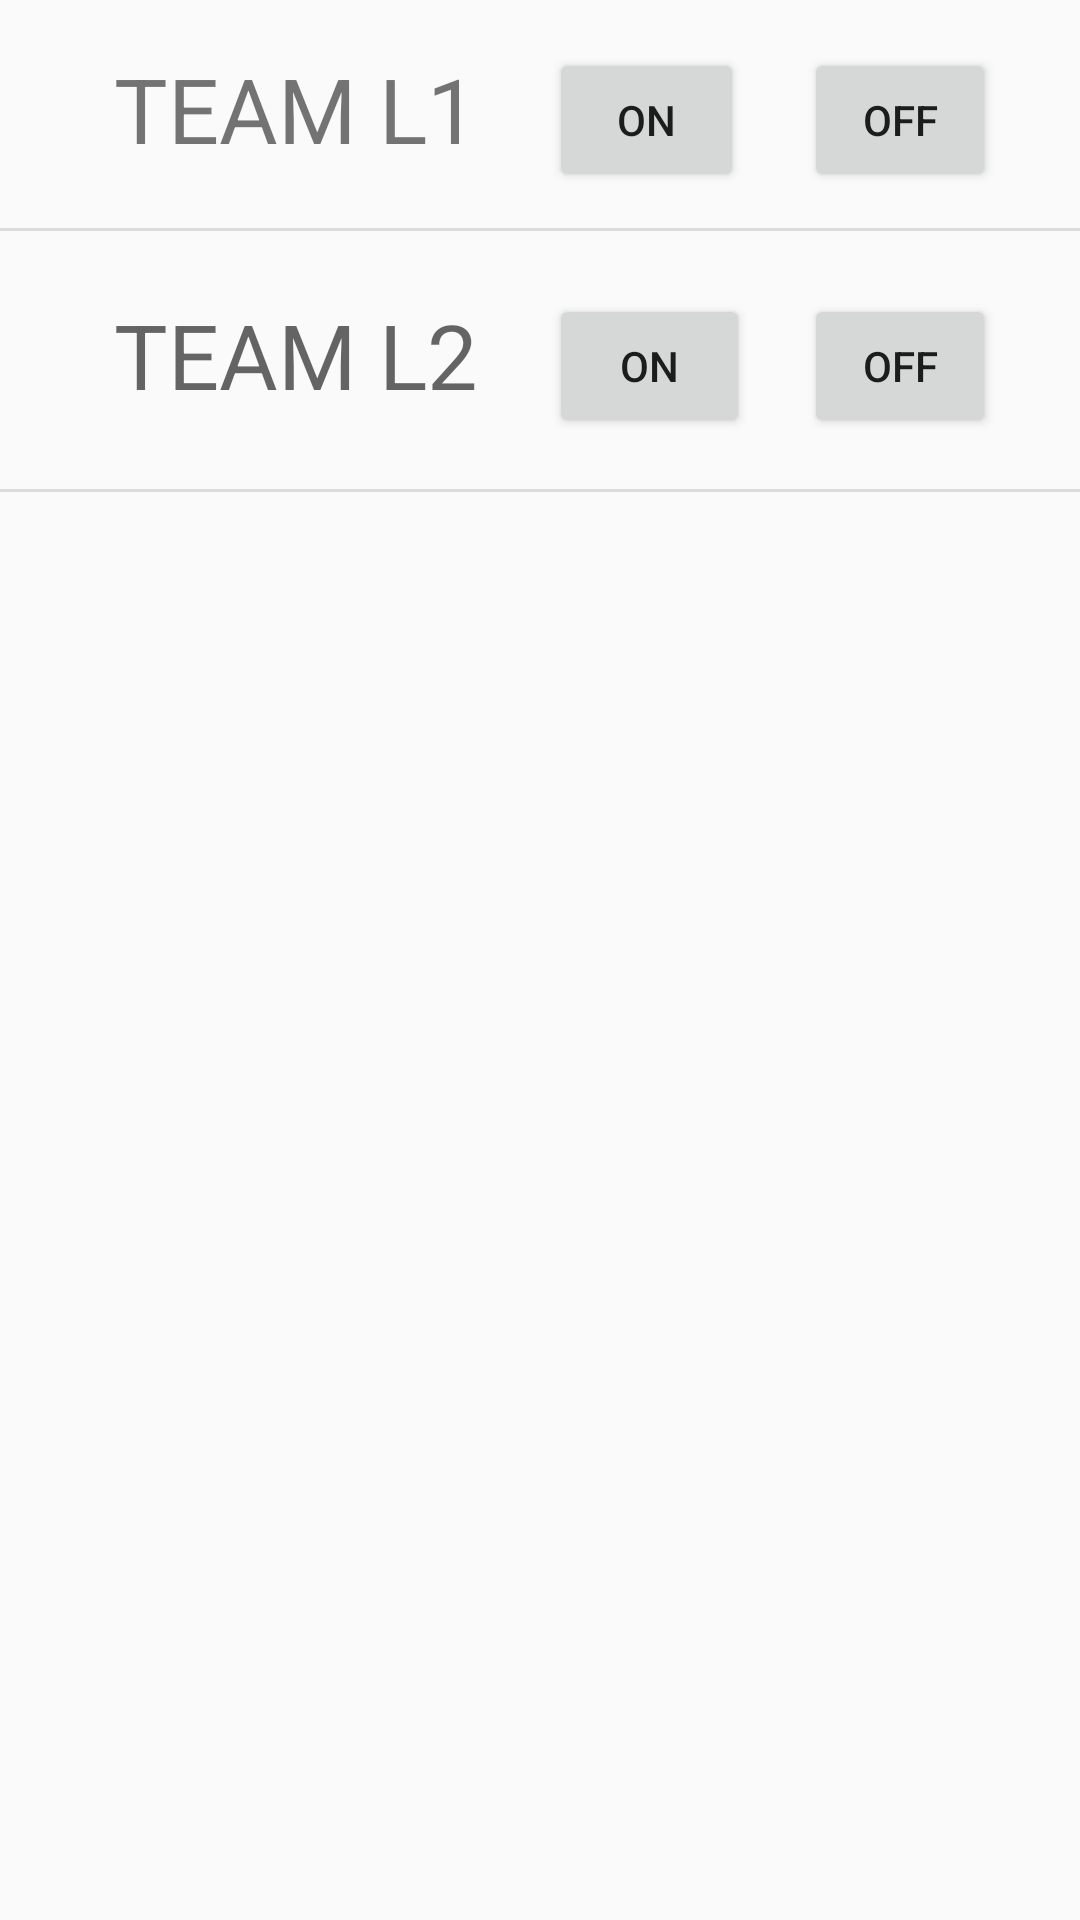

Produce the Android XML layout that renders to this screen, including the resource entries it uses.
<!-- AndroidManifest.xml: application theme Theme.AppCompat.DayNight.DarkActionBar -->
<!-- res/layout/lampadas.xml -->
<?xml version="1.0" encoding="utf-8"?>
<RelativeLayout xmlns:android="http://schemas.android.com/apk/res/android"
    xmlns:app="http://schemas.android.com/apk/res-auto"
    xmlns:tools="http://schemas.android.com/tools"
    android:layout_width="match_parent" android:layout_height="match_parent">

    <Button
        android:id="@+id/on1"
        android:layout_width="65dp"
        android:layout_height="wrap_content"
        android:layout_alignParentEnd="true"
        android:layout_alignTop="@+id/textView"
        android:layout_marginEnd="112dp"
        android:text="@string/on" />

    <Button
        android:id="@+id/off1"
        android:layout_width="64dp"
        android:layout_height="wrap_content"
        android:layout_alignParentEnd="true"
        android:layout_alignTop="@+id/on1"
        android:layout_marginEnd="28dp"
        android:text="@string/off" />

    <Button
        android:id="@+id/on2"
        android:layout_width="67dp"
        android:layout_height="wrap_content"
        android:layout_alignStart="@+id/on1"
        android:layout_alignTop="@+id/textView2"
        android:text="ON" />

    <Button
        android:id="@+id/off2"
        android:layout_width="64dp"
        android:layout_height="wrap_content"
        android:layout_alignStart="@+id/off1"
        android:layout_alignTop="@+id/on2"
        android:text="OFF" />

    <View
        android:id="@+id/divider"
        android:layout_width="match_parent"
        android:layout_height="1dp"
        android:layout_alignParentStart="true"
        android:layout_alignParentTop="true"
        android:layout_marginTop="76dp"
        android:background="?android:attr/listDivider" />

    <TextView
        android:id="@+id/textView"
        android:layout_width="138dp"
        android:layout_height="48dp"
        android:layout_alignParentStart="true"
        android:layout_alignParentTop="true"
        android:layout_marginStart="38dp"
        android:layout_marginTop="16dp"
        android:text="TEAM L1"
        android:textSize="30sp" />

    <TextView
        android:id="@+id/textView2"
        android:layout_width="140dp"
        android:layout_height="52dp"
        android:layout_alignParentTop="true"
        android:layout_alignStart="@+id/textView"
        android:layout_marginTop="98dp"
        android:text="TEAM L2"
        android:textAppearance="@style/TextAppearance.AppCompat.Display1"
        android:textSize="30sp" />

    <View
        android:id="@+id/divider2"
        android:layout_width="match_parent"
        android:layout_height="1dp"
        android:layout_alignParentStart="true"
        android:layout_alignParentTop="true"
        android:layout_marginTop="163dp"
        android:background="?android:attr/listDivider" />

    <FrameLayout
        android:layout_width="266dp"
        android:layout_height="276dp"
        android:layout_alignParentBottom="true"
        android:layout_centerHorizontal="true"
        android:background="@drawable/lampad">

    </FrameLayout>


</RelativeLayout>
<!-- resources referenced by this layout -->
<resources>
  <string name="off">OFF</string>
  <string name="on">ON</string>
</resources>
